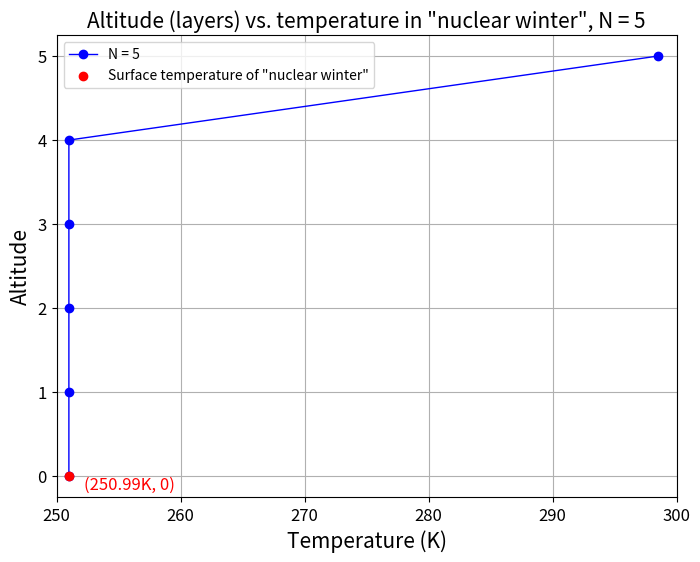

The matplotlib source for this figure:
#!/usr/bin/env python3
'''
As set of tools and routines for solving the Q5 Nuclear winter 
solve problem and perform some useful analysis

To reproduce figures in lab writte-up: Do the following
'''

import numpy as np
import matplotlib.pyplot as plt

# Define some useful constant here.
sigma = 5.67*(10**(-8)) # Steffan-Boltzman constant
def n_layer_atoms_Nuclear_Winter(nlayers,epsilon,S0 = 1350,albedo=0.33,debug = False):
    '''
    Solve the n-layer atomsphere problem and return temperature at each layer

    Parameters
    ----------
    nlayers: int
    The number of layers
    epsilon: float
    The emissivity of each layer
    S0: float
    Solar radiation fluxes, unit is W/m^2. For Earth, the default value is 1350W/m^2
    albedo: float
    The albedo of the planetary surface. For Earth, the default value is 0.33
    debug: bool
    A kind of test which could help us to testify if we have some problem in our model or not
    When debug = True, it will output elements in matrix A.
    A: float matrix
    Coefficient matrix for energy balance model
    b: float list
    The balance condition for each layer
    Ainv: float matrix
    The inverse matrix of A, for solving equation
    ----------

    Return
    ----------
    fluxes: float vector
    A vector include the radiation flux of surface and each layer
    '''
    #Create array of coefficients, an N+1xN+1 array:
    A = np.zeros([nlayers+1, nlayers+1])
    b = np.zeros(nlayers+1)
    b[nlayers] = -S0/4
    # Populate based on our model:
    for i in range(nlayers+1):
        for j in range(nlayers+1):
            if i == j:
                if i == 0:
                    A[i,j] = -1
                else:
                    A[i,j] = -2
                
            else:
                if i == 0:
                    m = np.abs(i-j)-1
                    A[i,j] = (1-epsilon)**m
                else:
                    m = np.abs(i-j)-1
                    A[i,j] = epsilon*((1-epsilon)**m)

    Ainv = np.linalg.inv(A)
    fluxes = np.matmul(Ainv, b)

    if debug:
        for i in range(nlayers+1):
            for j in range(nlayers+1):
                print(f'A[i={i},j={j}] = {A[i, j]}')

    return fluxes

N = 5
T_altitude = np.zeros([N+1])
Altitude = np.zeros([N+1])
e = 0.5
psize = 6
line_width = 1
markerpattern = 'o'
F = n_layer_atoms_Nuclear_Winter(N,e)
for i in range(6):
    if i == 0:
        T_altitude[i] = (F[i]/sigma)**0.25
    else:
        T_altitude[i] = (F[i]/(sigma*e))**0.25
    Altitude[i] = i

# Set figure size
fsx = 8 
fsy = 6

fig = plt.figure(figsize=(fsx,fsy))
ax = fig.add_subplot(111)  
plt.title(f'Altitude (layers) vs. temperature in "nuclear winter", N = {N}',size = 15)
ax.plot(T_altitude, Altitude, label='N = 5', color='blue', linewidth=line_width, marker = markerpattern, markersize = psize)
plt.scatter(T_altitude[0], Altitude[0], color='red', zorder = 5, label=f'Surface temperature of "nuclear winter"')
plt.text(T_altitude[0] * 1.005, Altitude[0], f'({T_altitude[0]:.2f}K, {int(Altitude[0])})',color = 'red', fontsize=12, verticalalignment='top', horizontalalignment='left')
plt.xlim([250,300])
plt.tick_params(axis='both', which='major', labelsize=12)
print(T_altitude)

plt.xlabel('Temperature (K)', size = 15)
plt.ylabel('Altitude', size = 15)

plt.grid(True)
plt.legend()
plt.show()

